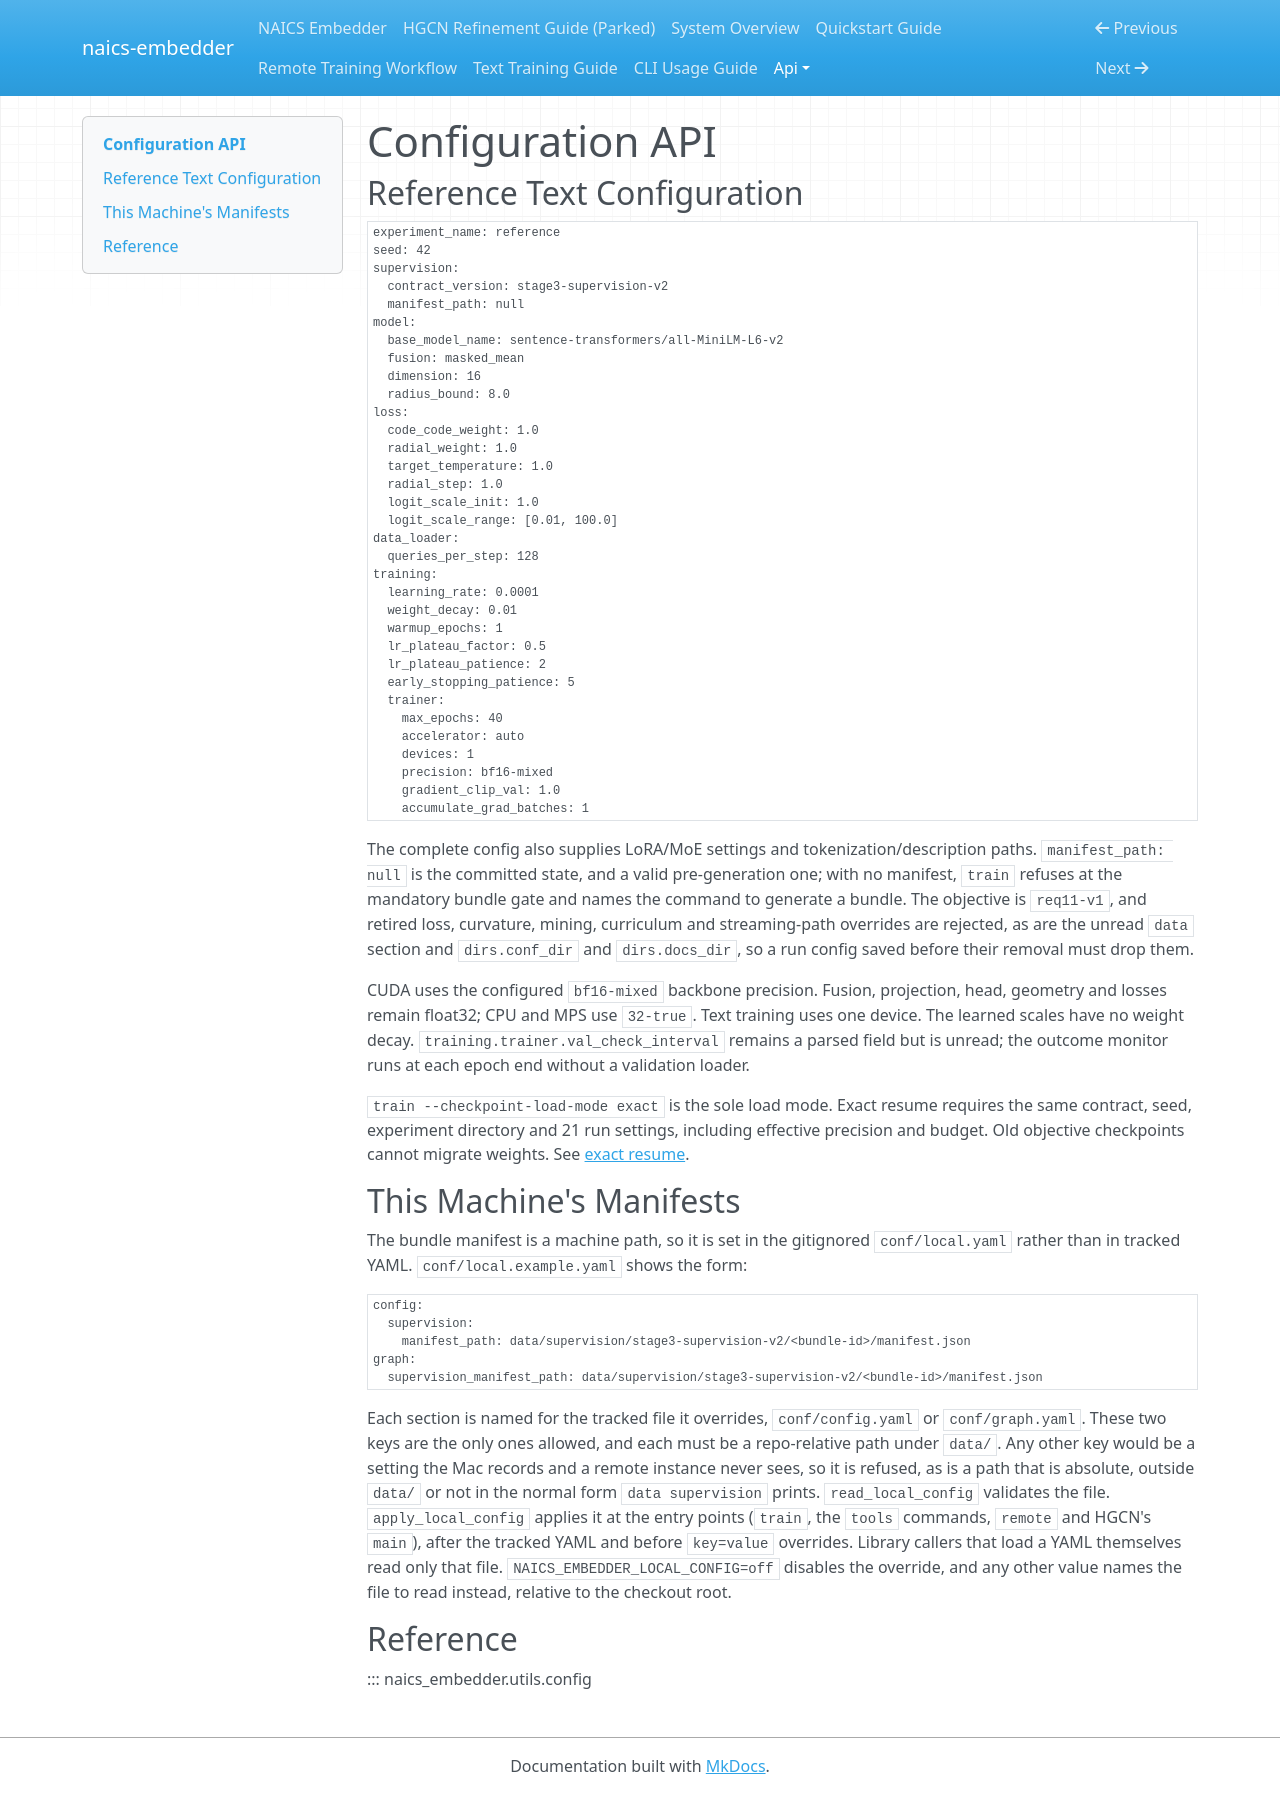

repository: lowmason/naics-embedder · page: api/config/index.html · generator: mkdocs

# Configuration API

## Reference Text Configuration

```yaml
experiment_name: reference
seed: 42
supervision:
  contract_version: stage3-supervision-v2
  manifest_path: null
model:
  base_model_name: sentence-transformers/all-MiniLM-L6-v2
  fusion: masked_mean
  dimension: 16
  radius_bound: 8.0
loss:
  code_code_weight: 1.0
  radial_weight: 1.0
  target_temperature: 1.0
  radial_step: 1.0
  logit_scale_init: 1.0
  logit_scale_range: [0.01, 100.0]
data_loader:
  queries_per_step: 128
training:
  learning_rate: 0.0001
  weight_decay: 0.01
  warmup_epochs: 1
  lr_plateau_factor: 0.5
  lr_plateau_patience: 2
  early_stopping_patience: 5
  trainer:
    max_epochs: 40
    accelerator: auto
    devices: 1
    precision: bf16-mixed
    gradient_clip_val: 1.0
    accumulate_grad_batches: 1
```

The complete config also supplies LoRA/MoE settings and tokenization/description paths.
`manifest_path: null` is the committed state, and a valid pre-generation one; with no manifest,
`train` refuses at the mandatory bundle gate and names the command to generate a bundle. The
objective is `req11-v1`, and retired loss, curvature, mining, curriculum and streaming-path
overrides are rejected, as are the unread `data` section and `dirs.conf_dir` and `dirs.docs_dir`, so
a run config saved before their removal must drop them.

CUDA uses the configured `bf16-mixed` backbone precision. Fusion, projection, head, geometry and
losses remain float32; CPU and MPS use `32-true`. Text training uses one device. The learned
scales have no weight decay. `training.trainer.val_check_interval` remains a parsed field but is
unread; the outcome monitor runs at each epoch end without a validation loader.

`train --checkpoint-load-mode exact` is the sole load mode. Exact resume requires the same
contract, seed, experiment directory and 21 run settings, including effective precision and
budget. Old objective checkpoints cannot migrate weights. See
[exact resume](../text_training.md#exact-resume).

## This Machine's Manifests

The bundle manifest is a machine path, so it is set in the gitignored `conf/local.yaml` rather
than in tracked YAML. `conf/local.example.yaml` shows the form:

```yaml
config:
  supervision:
    manifest_path: data/supervision/stage3-supervision-v2/<bundle-id>/manifest.json
graph:
  supervision_manifest_path: data/supervision/stage3-supervision-v2/<bundle-id>/manifest.json
```

Each section is named for the tracked file it overrides, `conf/config.yaml` or `conf/graph.yaml`.
These two keys are the only ones allowed, and each must be a repo-relative path under `data/`. Any
other key would be a setting the Mac records and a remote instance never sees, so it is refused, as
is a path that is absolute, outside `data/` or not in the normal form `data supervision` prints.
`read_local_config` validates the file. `apply_local_config` applies it at the entry points
(`train`, the `tools` commands, `remote` and HGCN's `main`), after the tracked YAML and before
`key=value` overrides. Library callers that load a YAML themselves read only that file.
`NAICS_EMBEDDER_LOCAL_CONFIG=off` disables the override, and any other value names the file to read
instead, relative to the checkout root.

## Reference

::: naics_embedder.utils.config
